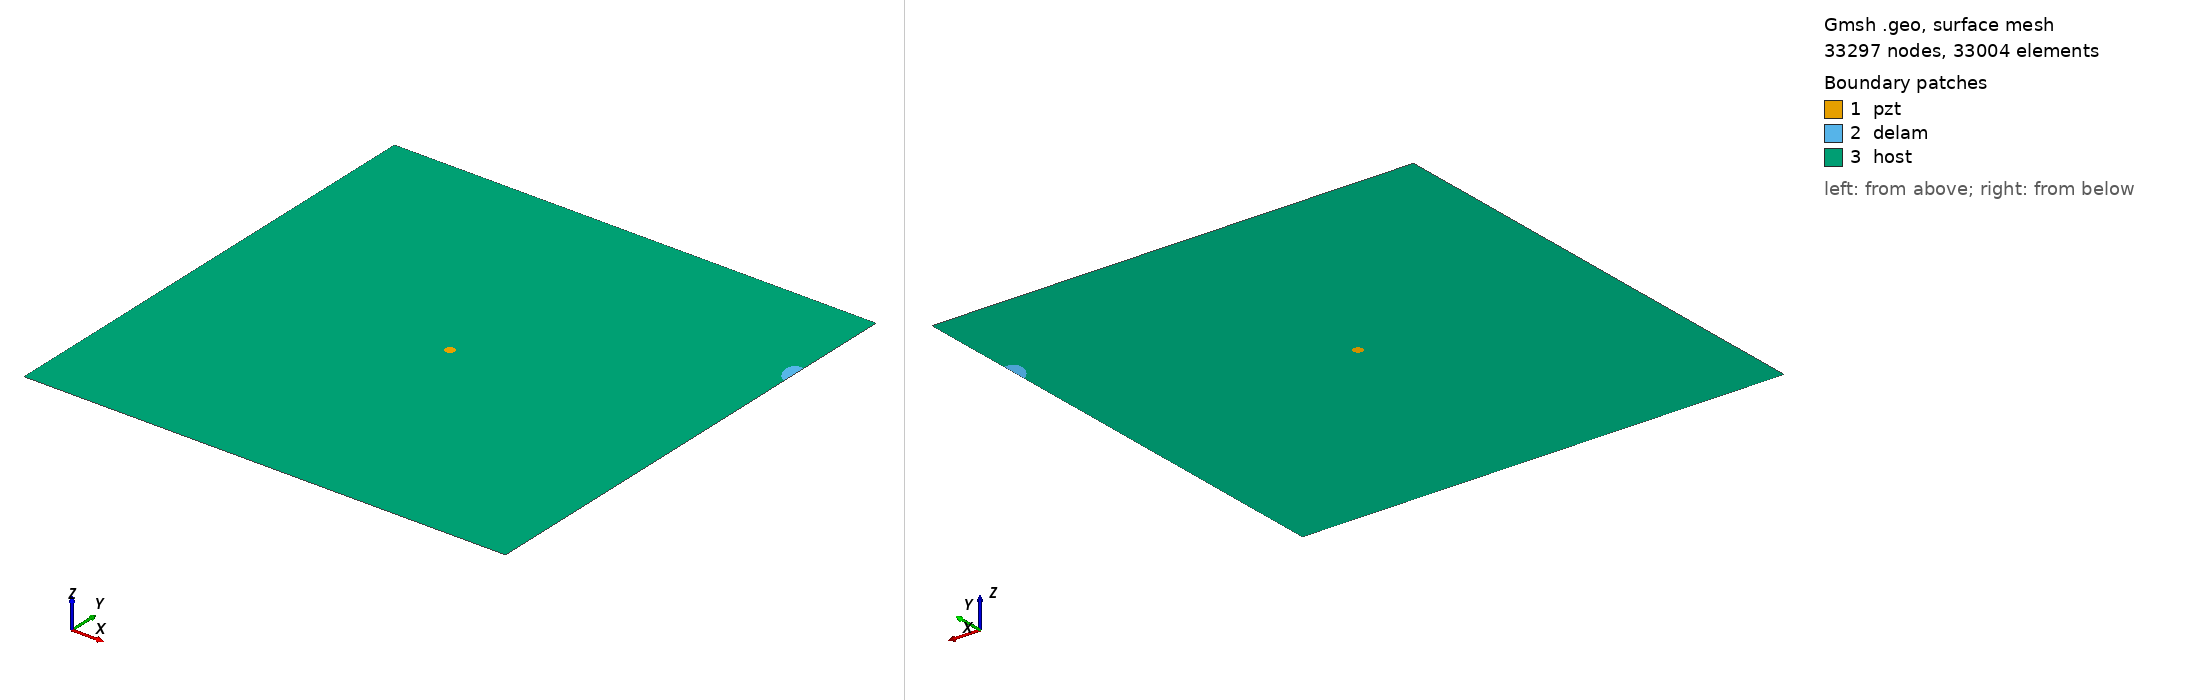

Gmsh geometry script, surface-meshed: 33297 nodes, 33004 surface elements. Boundary patches (legend numbers): 1 pzt, 2 delam, 3 host. Left view from above one corner, right view from below the opposite corner. Legend entries are the model's physical surfaces. The drawing asked Gmsh for element sizes between 1% and 20% of the model's largest extent; the script's own settings can give other sizes.

=== m2_284_delam1_position_no_80_a_15mm_b_10mm_angle_120.geo (drawn) ===
SetFactory("OpenCASCADE");
L=0.500000; 
W=0.500000; 
a=0.015000; 
b=0.010000; 
x=0.500000; 
y=0.388889; 
alpha=0.666667 *Pi; 
r=0.005000; 
xpzt=0.250000; 
ypzt=0.250000; 
//+
Point(1) = {0, 0, 0, 1.0};
//+
Point(2) = {L, 0, 0, 1.0};
//+
Point(3) = {L, W, 0, 1.0};
//+
Point(4) = {0, W, 0, 1.0};
//+
Line(1) = {1, 2};
//+
Line(2) = {2, 3};
//+
Line(3) = {3, 4};
//+
Line(4) = {4, 1};
//+
Circle(5) = {xpzt, ypzt, -0, r, 0, 2*Pi};
//+
Ellipse(6) = {x, y, -0, a, b, 0, 2*Pi};
//+
Rotate {{0, 0, 1}, {x, y, 0}, alpha} {
  Curve{6}; 
}
//+
BooleanDifference{ Curve{6}; Delete; }{ Curve{2}; }
//+
Delete {
  Curve{7}; 
}
//Delete {
//  Curve{8}; 
//}
//+
Delete {
  Curve{2}; 
}
//+
Line(9) = {7, 8};
//+
Line(10) = {2, 7};
//+
Line(11) = {8, 3};
//+
Curve Loop(1) = {5};
//+
Plane Surface(1) = {1};
//+
Curve Loop(2) = {9, 8, 6};
//+
Plane Surface(2) = {2};
//+
Curve Loop(3) = {10, -6, -8, 11, 3, 4, 1};
//+
Curve Loop(4) = {5};
//+
Plane Surface(3) = {3, 4};
//+
Point(9) = {xpzt, ypzt, 0, 1.0};
//+
Point{9} In Surface {1};// mesh node at centre of pzt
//+
Physical Surface("pzt") = {1};
//+
Physical Surface("delam") = {2};
//+
Physical Surface("host") = {3};


Mesh.Algorithm = 6; // Frontal
Mesh.CharacteristicLengthFactor = 0.070000;
Mesh.CharacteristicLengthMin = 0.001000;
Mesh.CharacteristicLengthMax = 0.200000;
Mesh.RecombineAll = 1; // Apply recombination algorithm
Mesh.SubdivisionAlgorithm = 1; // 1: all quadrangles
Mesh.Smoothing = 1;
